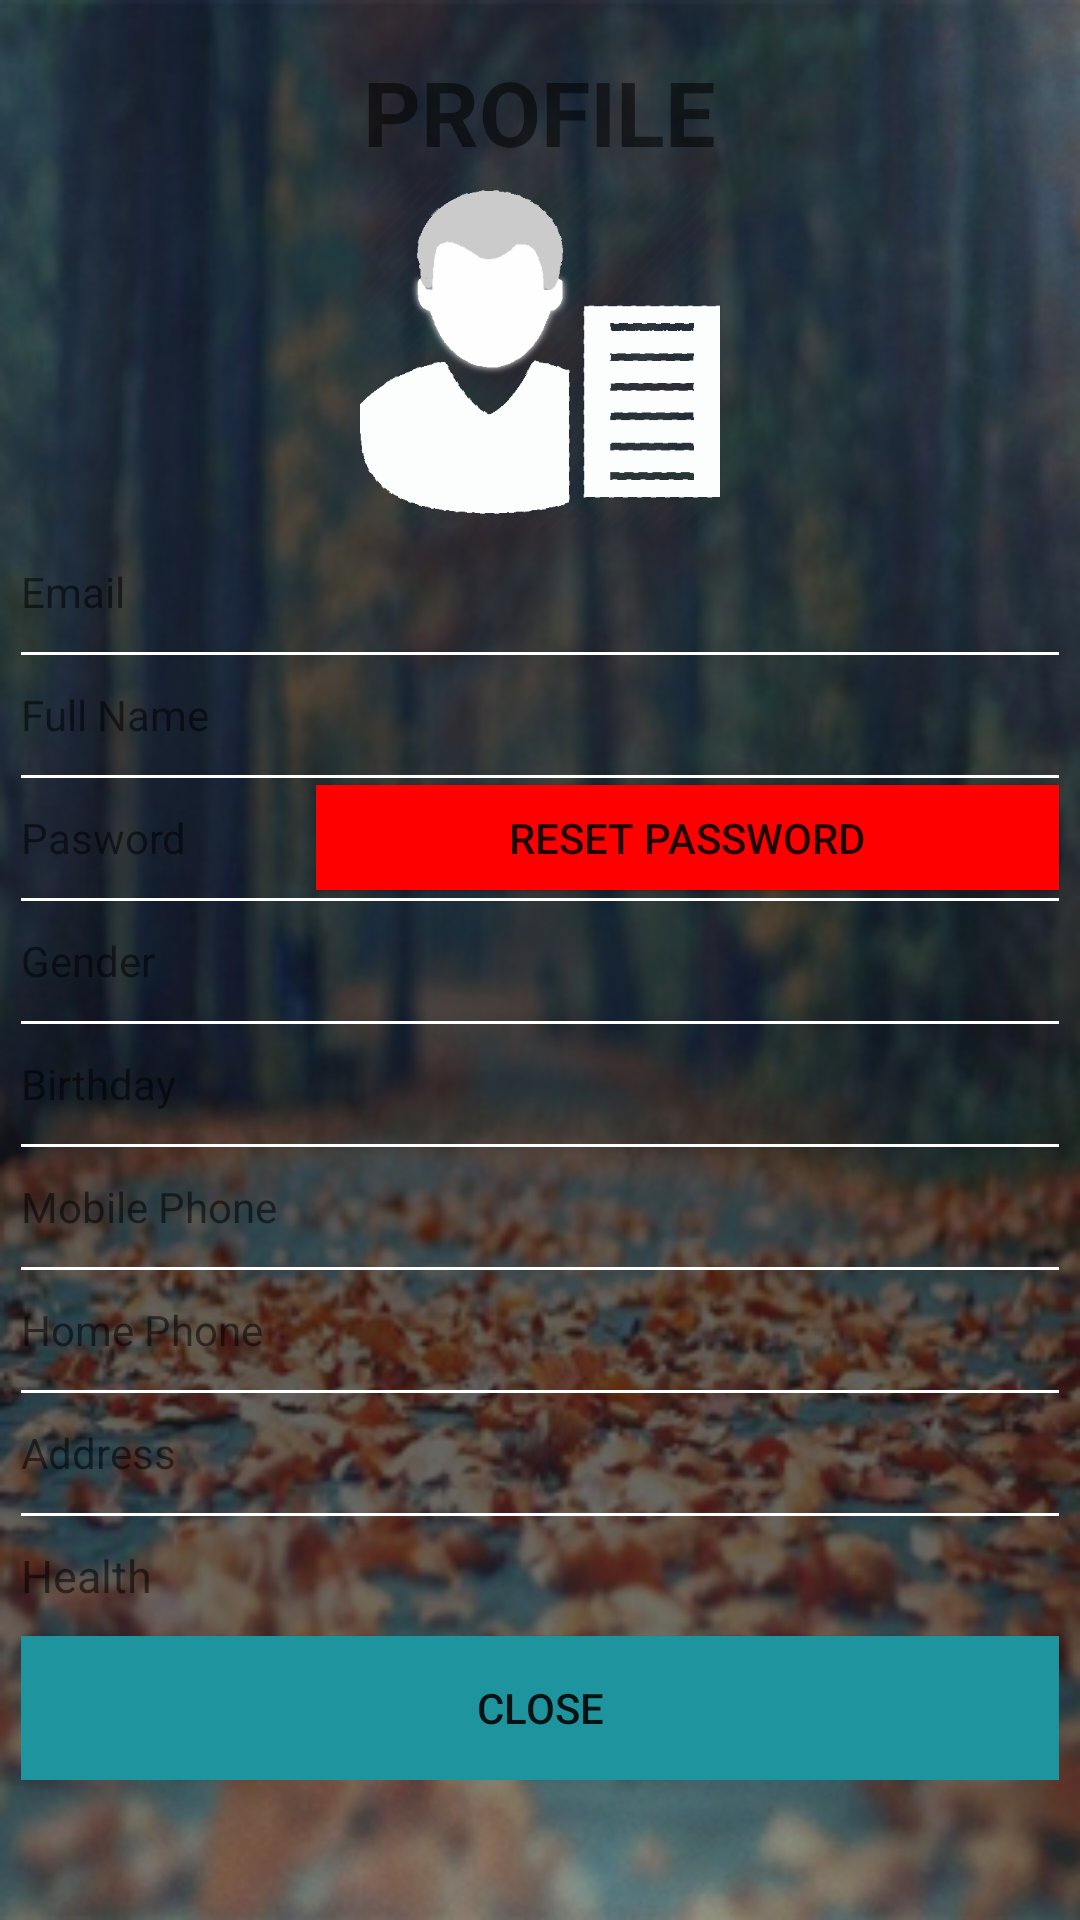

Android layout source for this screen:
<!-- AndroidManifest.xml: application theme AppTheme -->
<!-- res/layout/profile_fragment_layout.xml -->
<?xml version="1.0" encoding="utf-8"?>
<ScrollView xmlns:android="http://schemas.android.com/apk/res/android"
    android:layout_width="match_parent"
    android:layout_height="match_parent"
    android:background="@drawable/home_background">

    <LinearLayout
        android:layout_width="match_parent"
        android:layout_height="match_parent"
        android:layout_margin="@dimen/margin"
        android:orientation="vertical">

        <TextView
            android:text="PROFILE"
            android:layout_width="wrap_content"
            android:layout_height="wrap_content"
            android:layout_gravity="center"
            android:layout_marginTop="10dp"
            android:textSize="30dp"
            android:textStyle="bold" />

        <ImageView
            android:id="@+id/pfAvatar"
            android:layout_width="120dp"
            android:layout_height="120dp"
            android:background="@drawable/profile"
            android:layout_gravity="center" />

        <LinearLayout
            android:layout_width="match_parent"
            android:layout_height="40dp"
            android:gravity="center"
            android:orientation="horizontal">

            <TextView
                android:text="Email"
                android:layout_width="wrap_content"
                android:layout_height="wrap_content"
                android:layout_weight="3.58"
                />

            <TextView
                android:id="@+id/pfEmail"
                android:layout_width="wrap_content"
                android:layout_height="wrap_content"
                android:layout_weight="5"
                android:ems="10"
                android:inputType="textEmailAddress" />

        </LinearLayout>

        <TextView
            android:layout_width="match_parent"
            android:layout_height="1dp"
            android:background="@color/colorWhite" />

        <LinearLayout
            android:layout_width="match_parent"
            android:layout_height="40dp"
            android:gravity="center"
            android:orientation="horizontal">

            <TextView
                android:text="Full Name"
                android:layout_width="wrap_content"
                android:layout_height="wrap_content"
                android:layout_weight="2.10"
                 />

            <TextView
                android:id="@+id/pfFullName"
                android:layout_width="wrap_content"
                android:layout_height="wrap_content"
                android:layout_weight="5"
                android:ems="10" />

        </LinearLayout>
        <TextView
            android:layout_width="match_parent"
            android:layout_height="1dp"
            android:background="@color/colorWhite" />

        <LinearLayout
            android:layout_width="match_parent"
            android:layout_height="40dp"
            android:gravity="center"
            android:orientation="horizontal">

            <TextView
                android:text="Pasword"
                android:layout_width="wrap_content"
                android:layout_height="wrap_content"
                android:layout_weight="2.55" />

            <Button
                android:id="@+id/pfResetPassword"
                android:text="Reset password"
                android:layout_width="wrap_content"
                android:layout_height="35dp"
                android:layout_weight="5"
                android:background="#ff00"
                android:ems="10" />

        </LinearLayout>


        <TextView
            android:layout_width="match_parent"
            android:layout_height="1dp"
            android:background="@color/colorWhite" />

        <LinearLayout
            android:layout_width="match_parent"
            android:layout_height="40dp"
            android:gravity="center"
            android:orientation="horizontal">

            <TextView
                android:text="Gender"
                android:layout_width="wrap_content"
                android:layout_height="wrap_content"
                android:layout_weight="3.15"
                 />

            <TextView
                android:id="@+id/pfGender"
                android:layout_width="wrap_content"
                android:layout_height="wrap_content"
                android:layout_weight="5"
                android:ems="10" />
        </LinearLayout>
        <TextView
            android:layout_width="match_parent"
            android:layout_height="1dp"
            android:background="@color/colorWhite" />

        <LinearLayout
            android:layout_width="match_parent"
            android:layout_height="40dp"
            android:gravity="center"
            android:orientation="horizontal">

            <TextView
                android:text="Birthday"
                android:layout_width="wrap_content"
                android:layout_height="wrap_content"
                android:layout_weight="2.83"
                 />

            <TextView
                android:id="@+id/pfBirthday"
                android:layout_width="wrap_content"
                android:layout_height="wrap_content"
                android:layout_weight="5"
                android:ems="10" />
        </LinearLayout>

        <TextView
            android:layout_width="match_parent"
            android:layout_height="1dp"
            android:background="@color/colorWhite" />

        <LinearLayout
            android:layout_width="match_parent"
            android:layout_height="40dp"
            android:gravity="center"
            android:orientation="horizontal">

            <TextView
                android:text="Mobile Phone"
                android:layout_width="wrap_content"
                android:layout_height="wrap_content"
                android:layout_weight="0.97"
                 />

            <TextView

                android:id="@+id/pfMobilePhone"
                android:layout_width="wrap_content"
                android:layout_height="wrap_content"
                android:layout_weight="5"
                android:ems="10"
                android:inputType="number" />

        </LinearLayout>

        <TextView
            android:layout_width="match_parent"
            android:layout_height="1dp"
            android:background="@color/colorWhite" />

        <LinearLayout
            android:layout_width="match_parent"
            android:layout_height="40dp"
            android:gravity="center"
            android:orientation="horizontal">

            <TextView
                android:text="Home Phone"
                android:layout_width="wrap_content"
                android:layout_height="wrap_content"
                android:layout_weight="1.14"
                 />

            <TextView

                android:id="@+id/pfHomePhone"
                android:layout_width="wrap_content"
                android:layout_height="wrap_content"
                android:layout_weight="5"
                android:ems="10"
                android:inputType="number" />


        </LinearLayout>

        <TextView
            android:layout_width="match_parent"
            android:layout_height="1dp"
            android:background="@color/colorWhite" />

        <LinearLayout
            android:layout_width="match_parent"
            android:layout_height="40dp"
            android:gravity="center"
            android:orientation="horizontal">

            <TextView
                android:text="Address"
                android:layout_width="wrap_content"
                android:layout_height="wrap_content"
                android:layout_weight="2.62"
                 />

            <TextView

                android:id="@+id/pfAddress"
                android:layout_width="wrap_content"
                android:layout_height="wrap_content"
                android:layout_weight="5"
                android:ems="10" />
        </LinearLayout>

        <TextView
            android:layout_width="match_parent"
            android:layout_height="1dp"
            android:background="@color/colorWhite" />

        <LinearLayout
            android:layout_width="match_parent"
            android:layout_height="40dp"
            android:gravity="center"
            android:orientation="horizontal">

            <TextView
                android:text="Health"
                android:layout_width="wrap_content"
                android:layout_height="wrap_content"
                android:layout_weight="1.14"

                android:textSize="15dp" />

            <TextView
                android:id="@+id/pfHealth"
                android:layout_width="wrap_content"
                android:layout_height="wrap_content"
                android:layout_weight="5"></TextView>
        </LinearLayout>


        <Button
            android:id="@+id/pfClose"
            android:text="Close"
            android:layout_width="match_parent"
            android:layout_height="wrap_content"
            android:background="@color/colorSignUp"
             />
    </LinearLayout>

</ScrollView>
<!-- resources referenced by this layout -->
<resources>
  <color name="colorSignUp">#1e949e</color>
  <color name="colorWhite">#fff</color>
  <dimen name="margin">7dp</dimen>
  <!-- drawable home_background: jpg bitmap (drawable, 102977 bytes) -->
  <!-- drawable profile: png bitmap (drawable, 28204 bytes) -->
</resources>
